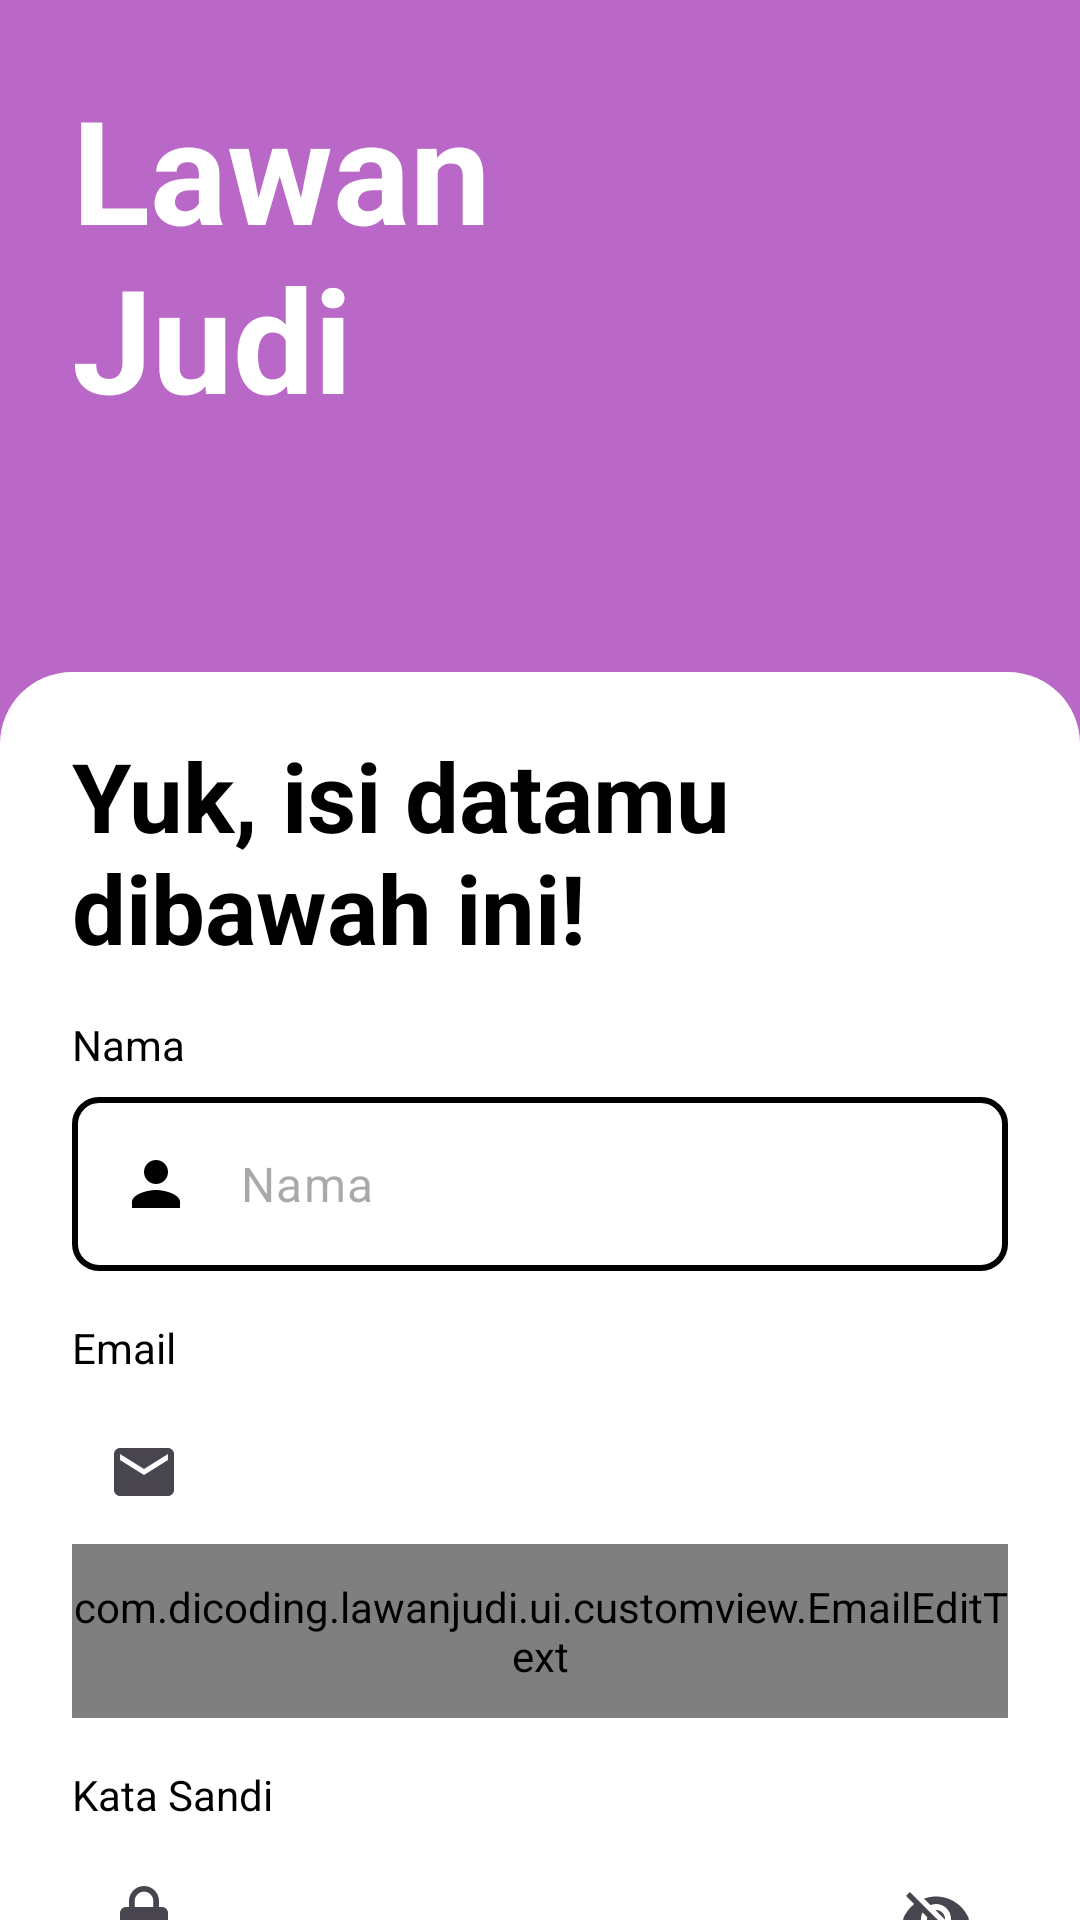

Android layout source for this screen:
<!-- AndroidManifest.xml: application theme Theme.LawanJudi -->
<!-- res/layout/activity_register.xml -->
<?xml version="1.0" encoding="utf-8"?>
<androidx.constraintlayout.widget.ConstraintLayout xmlns:android="http://schemas.android.com/apk/res/android"
    xmlns:app="http://schemas.android.com/apk/res-auto"
    xmlns:tools="http://schemas.android.com/tools"
    android:layout_width="match_parent"
    android:layout_height="match_parent"
    android:background="?attr/colorPrimary"
    tools:context=".ui.register.RegisterActivity">

    <TextView
        style="@style/TextContent.AppName"
        android:id="@+id/tvAppName"
        android:layout_width="144dp"
        android:layout_height="wrap_content"
        android:text="@string/app_name"
        app:layout_constraintStart_toStartOf="parent"
        app:layout_constraintTop_toTopOf="parent" />

    <androidx.constraintlayout.widget.ConstraintLayout
        android:layout_width="match_parent"
        android:layout_height="0dp"
        android:background="@drawable/bg_rounded_top"
        app:layout_constraintBottom_toBottomOf="parent"
        app:layout_constraintHeight_percent="0.65">

        <TextView
            style="@style/TextContent.MainTitle"
            android:id="@+id/tvRegisterTitle"
            android:layout_width="0dp"
            android:layout_height="wrap_content"
            android:text="@string/register_title"
            app:layout_constraintEnd_toEndOf="parent"
            app:layout_constraintStart_toStartOf="parent"
            app:layout_constraintTop_toTopOf="parent" />

        <TextView
            style="@style/TextContent.Label"
            android:id="@+id/tvRegisterName"
            android:layout_width="wrap_content"
            android:layout_height="wrap_content"
            android:text="@string/name"
            app:layout_constraintStart_toStartOf="@+id/tvRegisterTitle"
            app:layout_constraintTop_toBottomOf="@+id/tvRegisterTitle" />

        <com.google.android.material.textfield.TextInputLayout
            android:id="@+id/nameEditTextLayout"
            android:layout_width="0dp"
            android:layout_height="wrap_content"
            android:layout_marginTop="8dp"
            app:hintEnabled="false"
            app:layout_constraintEnd_toEndOf="@+id/tvRegisterTitle"
            app:layout_constraintStart_toStartOf="@+id/tvRegisterName"
            app:layout_constraintTop_toBottomOf="@+id/tvRegisterName">

            <com.google.android.material.textfield.TextInputEditText
                android:id="@+id/nameEditText"
                android:layout_width="match_parent"
                android:layout_height="wrap_content"
                android:background="@drawable/bg_input"
                android:drawableStart="@drawable/ic_person"
                android:drawablePadding="16dp"
                android:hint="@string/name"
                android:inputType="text"
                android:textColor="?attr/colorOnPrimary" />
        </com.google.android.material.textfield.TextInputLayout>

        <TextView
            style="@style/TextContent.Label"
            android:id="@+id/tvRegisterEmail"
            android:layout_width="wrap_content"
            android:layout_height="wrap_content"
            android:text="@string/email"
            app:layout_constraintStart_toStartOf="@+id/nameEditTextLayout"
            app:layout_constraintTop_toBottomOf="@+id/nameEditTextLayout" />

        <com.google.android.material.textfield.TextInputLayout
            android:id="@+id/emailEditTextLayout"
            android:layout_width="0dp"
            android:layout_height="wrap_content"
            android:layout_marginTop="8dp"
            app:hintEnabled="false"
            app:layout_constraintEnd_toEndOf="@+id/nameEditTextLayout"
            app:layout_constraintStart_toStartOf="@+id/tvRegisterEmail"
            app:layout_constraintTop_toBottomOf="@+id/tvRegisterEmail"
            app:startIconDrawable="@drawable/ic_email">

            <com.dicoding.lawanjudi.ui.customview.EmailEditText
                android:id="@+id/emailEditText"
                android:layout_width="match_parent"
                android:layout_height="58dp"
                android:background="@drawable/bg_input"
                android:hint="@string/email"
                android:inputType="text"
                android:textColor="?attr/colorOnPrimary" />
        </com.google.android.material.textfield.TextInputLayout>

        <TextView
            style="@style/TextContent.Label"
            android:id="@+id/tvRegisterPassword"
            android:layout_width="wrap_content"
            android:layout_height="wrap_content"
            android:text="@string/password"
            app:layout_constraintStart_toStartOf="@+id/emailEditTextLayout"
            app:layout_constraintTop_toBottomOf="@+id/emailEditTextLayout" />

        <com.google.android.material.textfield.TextInputLayout
            android:id="@+id/passwordEditTextLayout"
            android:layout_width="0dp"
            android:layout_height="wrap_content"
            android:layout_marginTop="8dp"
            app:endIconMode="password_toggle"
            app:hintEnabled="false"
            app:layout_constraintEnd_toEndOf="@+id/emailEditTextLayout"
            app:layout_constraintStart_toStartOf="@+id/tvRegisterPassword"
            app:layout_constraintTop_toBottomOf="@+id/tvRegisterPassword"
            app:startIconDrawable="@drawable/ic_lock">

            <com.dicoding.lawanjudi.ui.customview.PasswordEditText
                android:id="@+id/passwordEditText"
                android:layout_width="match_parent"
                android:layout_height="58dp"
                android:background="@drawable/bg_input"
                android:hint="@string/password"
                android:inputType="textPassword"
                android:textColor="?attr/colorOnPrimary" />
        </com.google.android.material.textfield.TextInputLayout>

        <Button
            android:id="@+id/btnRegister"
            android:layout_width="0dp"
            android:layout_height="48dp"
            android:layout_marginTop="24dp"
            android:text="@string/register"
            android:textSize="16sp"
            android:background="@drawable/bg_btn"
            app:layout_constraintEnd_toEndOf="@+id/passwordEditTextLayout"
            app:layout_constraintStart_toStartOf="@+id/passwordEditTextLayout"
            app:layout_constraintTop_toBottomOf="@+id/passwordEditTextLayout"
            app:backgroundTint="@null"/>
    </androidx.constraintlayout.widget.ConstraintLayout>

    <ProgressBar
        android:id="@+id/pgRegister"
        style="?android:attr/progressBarStyle"
        android:layout_width="wrap_content"
        android:layout_height="wrap_content"
        android:indeterminateTint="?attr/colorOnPrimary"
        app:layout_constraintBottom_toBottomOf="parent"
        app:layout_constraintEnd_toEndOf="parent"
        app:layout_constraintStart_toStartOf="parent"
        app:layout_constraintTop_toTopOf="parent" />

</androidx.constraintlayout.widget.ConstraintLayout>
<!-- resources referenced by this layout -->
<resources>
  <!-- drawable bg_btn (drawable) -->
  <?xml version="1.0" encoding="utf-8"?>
  <shape xmlns:android="http://schemas.android.com/apk/res/android">
      <solid android:color="@color/purple700" />
      <corners android:radius="12dp"/>
  </shape>
  <!-- drawable bg_input (drawable) -->
  <?xml version="1.0" encoding="utf-8"?>
  <shape xmlns:android="http://schemas.android.com/apk/res/android">
      <stroke
          android:width="2dp"
          android:color="?attr/colorOnPrimary" />
      <corners android:radius="8dp" />
  </shape>
  <!-- drawable bg_rounded_top (drawable) -->
  <?xml version="1.0" encoding="utf-8"?>
  <shape xmlns:android="http://schemas.android.com/apk/res/android">
      <solid android:color="?attr/colorPrimaryInverse" />
      <corners android:topLeftRadius="24dp" android:topRightRadius="24dp" android:bottomLeftRadius="0dp" android:bottomRightRadius="0dp"/>
  </shape>
  <!-- drawable ic_email (drawable) -->
  <vector xmlns:android="http://schemas.android.com/apk/res/android" android:height="24dp" android:tint="?attr/colorOnPrimary" android:viewportHeight="24" android:viewportWidth="24" android:width="24dp">
        
      <path android:fillColor="@android:color/white" android:pathData="M20,4L4,4c-1.1,0 -1.99,0.9 -1.99,2L2,18c0,1.1 0.9,2 2,2h16c1.1,0 2,-0.9 2,-2L22,6c0,-1.1 -0.9,-2 -2,-2zM20,8l-8,5 -8,-5L4,6l8,5 8,-5v2z"/>
      
  </vector>
  <!-- drawable ic_lock (drawable) -->
  <vector xmlns:android="http://schemas.android.com/apk/res/android" android:height="24dp" android:tint="?attr/colorOnPrimary" android:viewportHeight="24" android:viewportWidth="24" android:width="24dp">
        
      <path android:fillColor="@android:color/white" android:pathData="M18,8h-1L17,6c0,-2.76 -2.24,-5 -5,-5S7,3.24 7,6v2L6,8c-1.1,0 -2,0.9 -2,2v10c0,1.1 0.9,2 2,2h12c1.1,0 2,-0.9 2,-2L20,10c0,-1.1 -0.9,-2 -2,-2zM12,17c-1.1,0 -2,-0.9 -2,-2s0.9,-2 2,-2 2,0.9 2,2 -0.9,2 -2,2zM15.1,8L8.9,8L8.9,6c0,-1.71 1.39,-3.1 3.1,-3.1 1.71,0 3.1,1.39 3.1,3.1v2z"/>
      
  </vector>
  <!-- drawable ic_person (drawable) -->
  <vector xmlns:android="http://schemas.android.com/apk/res/android" android:height="24dp" android:tint="?attr/colorOnPrimary" android:viewportHeight="24" android:viewportWidth="24" android:width="24dp">
        
      <path android:fillColor="@android:color/white" android:pathData="M12,12c2.21,0 4,-1.79 4,-4s-1.79,-4 -4,-4 -4,1.79 -4,4 1.79,4 4,4zM12,14c-2.67,0 -8,1.34 -8,4v2h16v-2c0,-2.66 -5.33,-4 -8,-4z"/>
      
  </vector>
  <string name="app_name">LawanJudi</string>
  
      //Main Activityy
  <string name="email">Email</string>
  <string name="name">Nama</string>
  <string name="password">Kata Sandi</string>
  <string name="register">Registrasi</string>
  <string name="register_title">Yuk, isi datamu dibawah ini!</string>
  <style name="TextContent.AppName">
          <item name="android:layout_marginLeft">24dp</item>
          <item name="android:layout_marginTop">24dp</item>
          <item name="android:textColor">@color/white</item>
          <item name="android:textSize">48sp</item>
          <item name="android:textStyle">bold</item>
      </style>
  <style name="TextContent.Label">
          <item name="android:layout_marginTop">16dp</item>
      </style>
  <style name="TextContent.MainTitle">
          <item name="android:layout_marginLeft">24dp</item>
          <item name="android:layout_marginTop">24dp</item>
          <item name="android:layout_marginRight">24dp</item>
          <item name="android:includeFontPadding">false</item>
          <item name="android:textSize">32sp</item>
          <item name="android:textStyle">bold</item>
      </style>
  <style name="Theme.LawanJudi" parent="Base.Theme.LawanJudi" />
  <color name="purple700">#7B1FA2</color>
  <color name="white">#FFFFFFFF</color>
  <color name="purple300">#BA68C8</color>
  <color name="black">#FF000000</color>
  <color name="lightpurp">#E8DEF8</color>
  <color name="lightgrey">#D9D9D9</color>
</resources>
